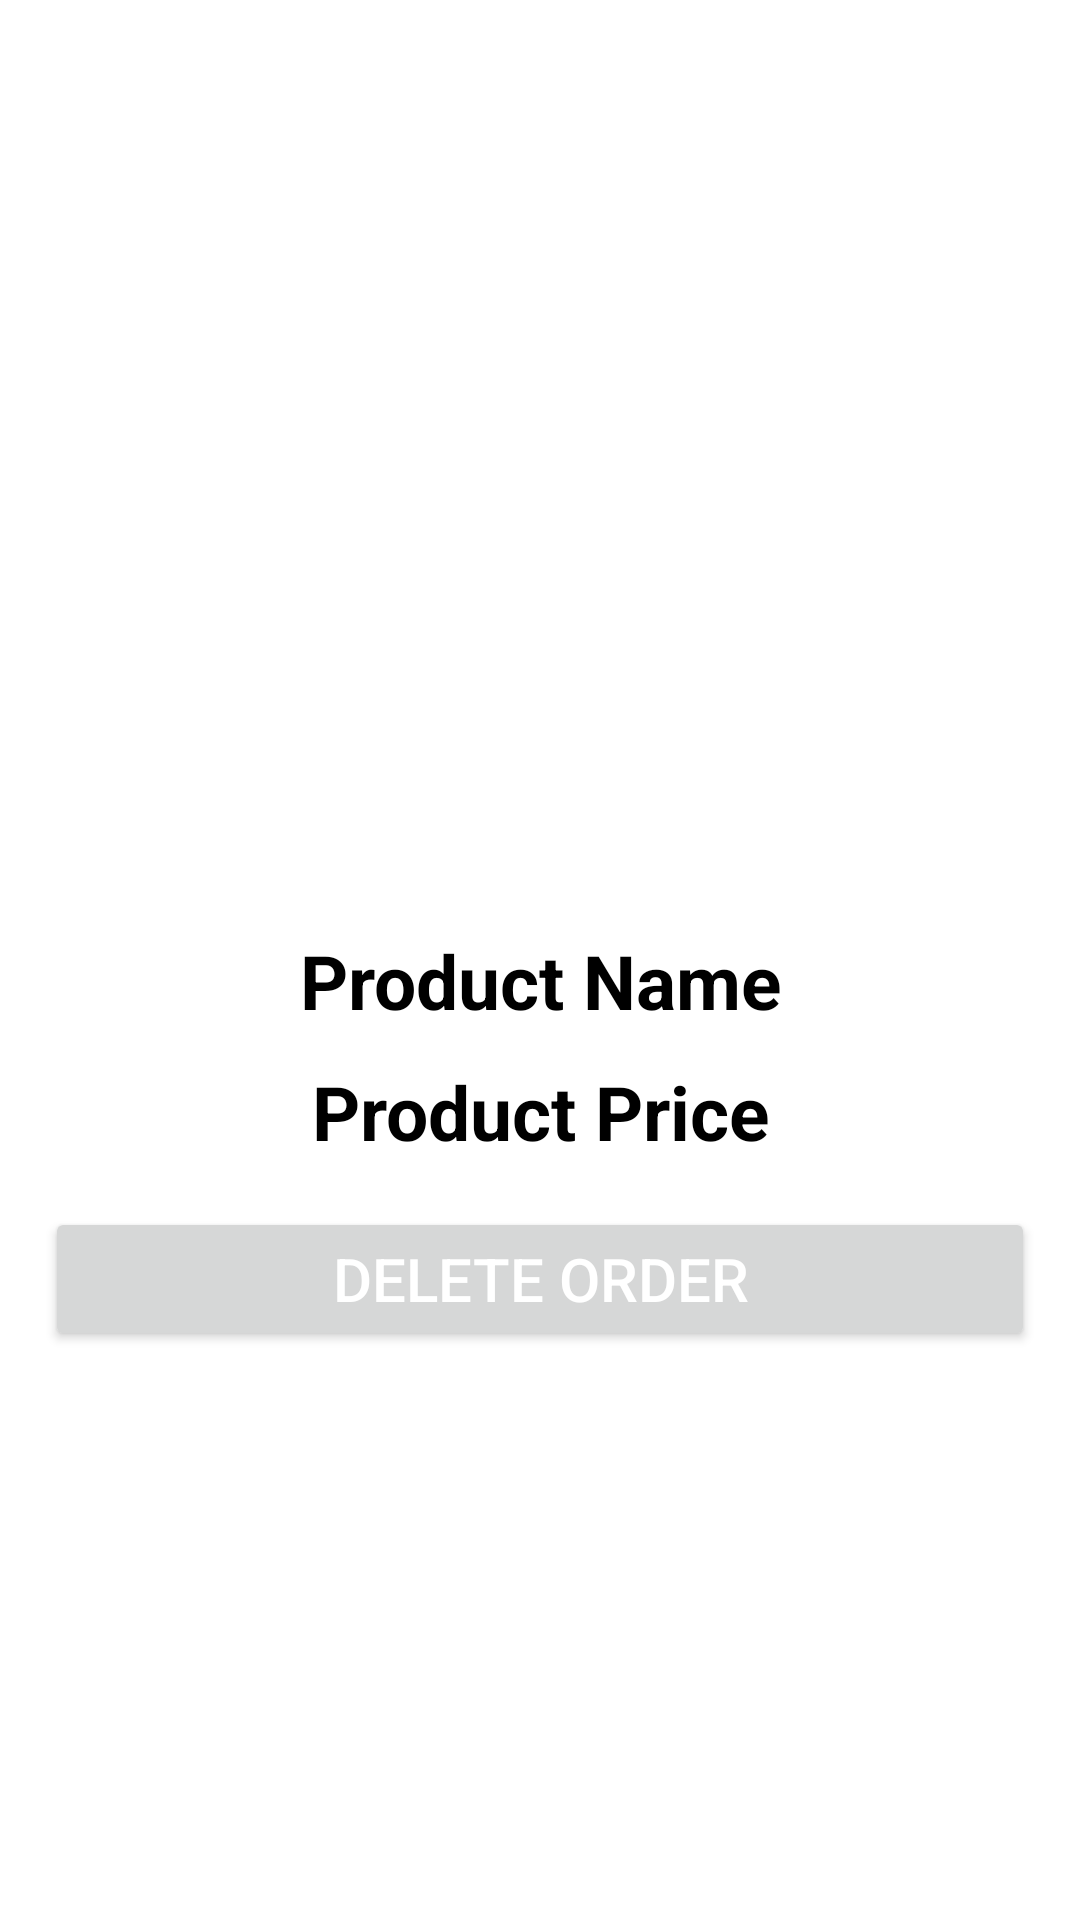

Produce the Android XML layout that renders to this screen, including the resource entries it uses.
<!-- AndroidManifest.xml: application theme Theme.Boutique -->
<!-- res/layout/activity_deleteconfirmation.xml -->
<?xml version="1.0" encoding="utf-8"?>
<LinearLayout xmlns:android="http://schemas.android.com/apk/res/android"
    xmlns:app="http://schemas.android.com/apk/res-auto"
    xmlns:tools="http://schemas.android.com/tools"
    android:layout_width="match_parent"
    android:layout_height="match_parent"
    tools:context=".deleteconfirmationActivity"
    android:orientation="vertical"
    >
    <ImageView
        android:id="@+id/shooseimagetodelete"
        android:layout_width="match_parent"
        android:layout_height="300dp"
        android:scaleType="centerCrop"
        />
    <TextView
        android:id="@+id/shoosenametodelete"
        android:layout_width="match_parent"
        android:layout_height="wrap_content"
        android:text="Product Name"
        android:textColor="@android:color/black"
        android:textStyle="bold"
        android:textSize="25dp"
        android:gravity="center"
        android:layout_marginTop="10dp"
        />

    <TextView
        android:id="@+id/shoosepricetodelete"
        android:layout_width="match_parent"
        android:layout_height="wrap_content"
        android:text="Product Price"
        android:textColor="@android:color/black"
        android:textStyle="bold"
        android:textSize="25dp"
        android:gravity="center"
        android:layout_marginTop="10dp"
        />

    <Button
        android:id="@+id/deleteorder"
        android:layout_width="match_parent"
        android:layout_height="wrap_content"
        android:layout_margin="15dp"
        android:text="Delete Order"
        android:textColor="@android:color/white"
        android:textSize="20dp" />

</LinearLayout>
<!-- resources referenced by this layout -->
<resources>
  <style name="Theme.Boutique" parent="Theme.MaterialComponents.DayNight.DarkActionBar">
          
          <item name="colorPrimary">@color/purple_500</item>
          <item name="colorPrimaryVariant">@color/purple_700</item>
          <item name="colorOnPrimary">@color/white</item>
          
          <item name="colorSecondary">@color/teal_200</item>
          <item name="colorSecondaryVariant">@color/teal_700</item>
          <item name="colorOnSecondary">@color/black</item>
          
          <item name="android:statusBarColor">?attr/colorPrimaryVariant</item>
          
      </style>
  <!-- not gathered from this repository: default colours our renderer supplied (Android Studio template values) -->
  <color name="purple_500">#FF6200EE</color>
  <color name="purple_700">#FF3700B3</color>
  <color name="teal_200">#FF03DAC5</color>
  <color name="teal_700">#FF018786</color>
  <color name="black">#FF000000</color>
  <color name="white">#FFFFFFFF</color>
</resources>
